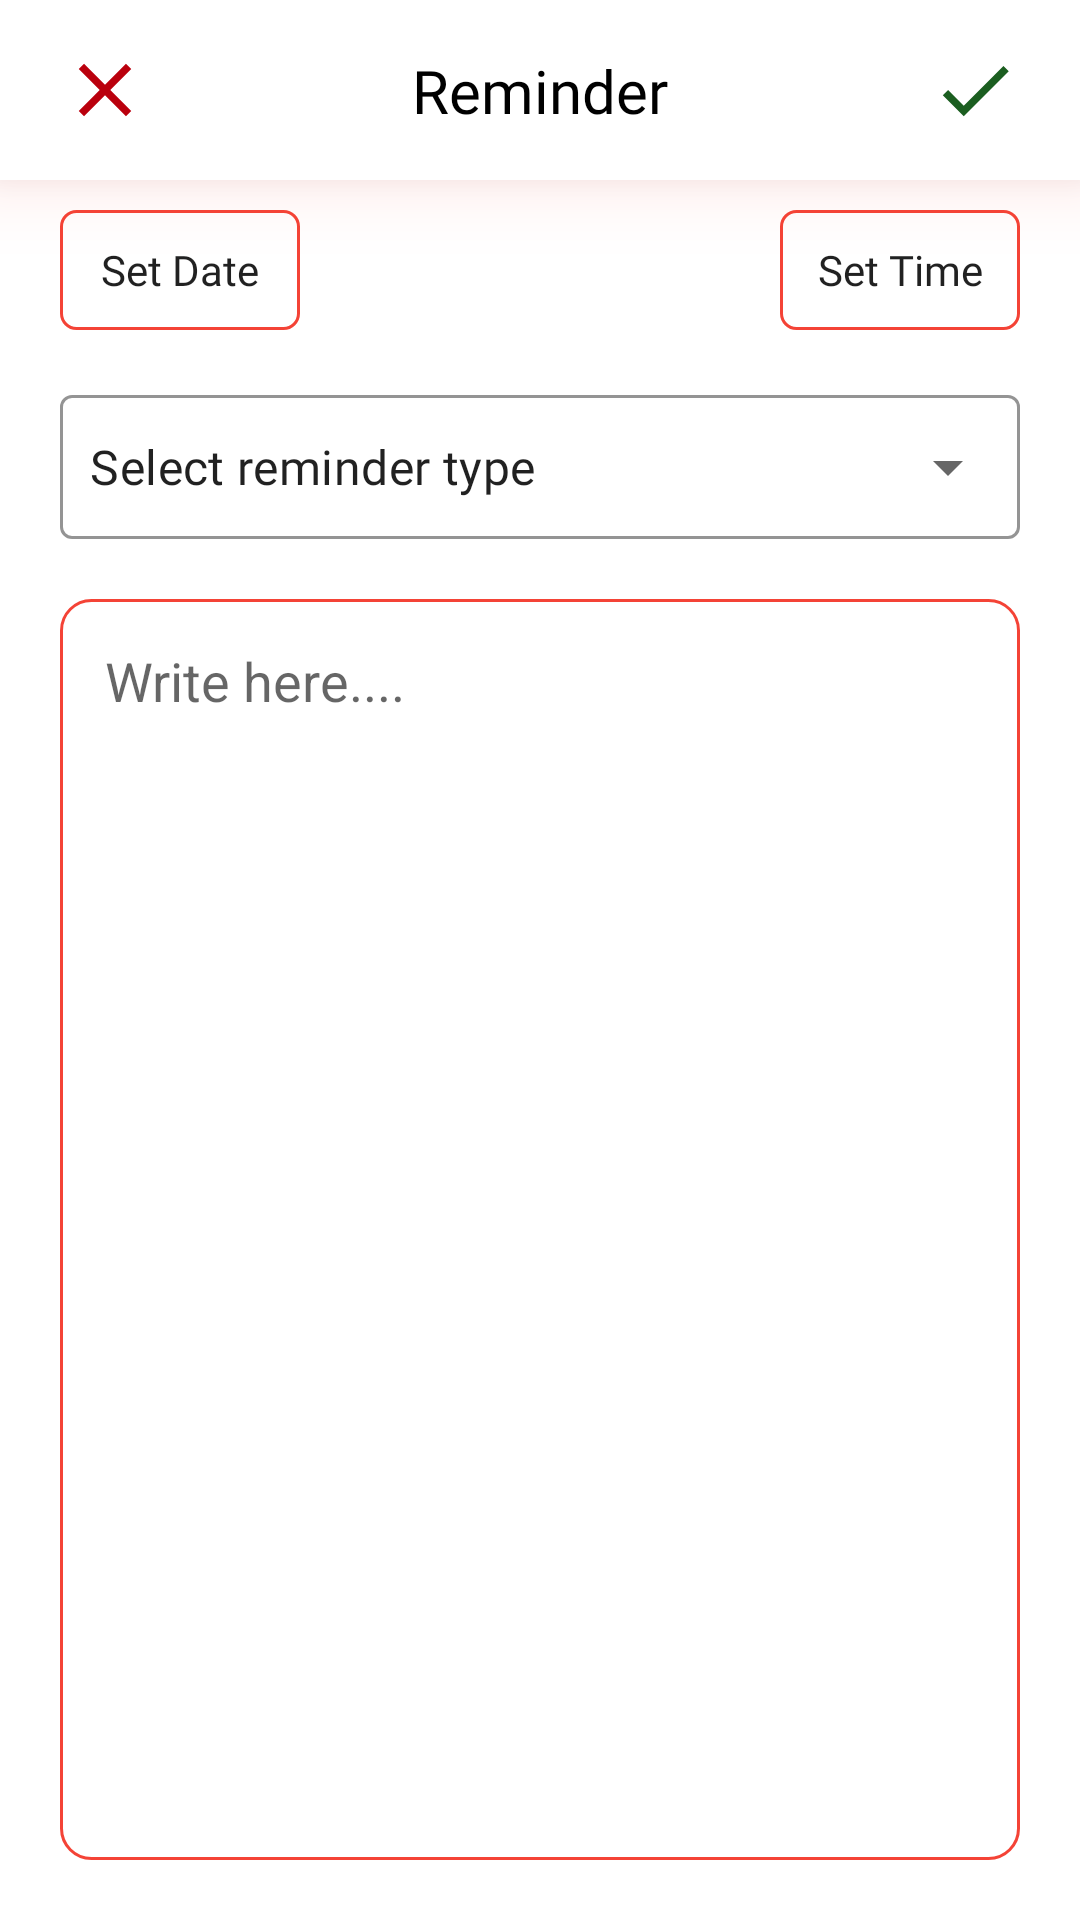

Write the Android layout XML for this screen, with the resource values it uses.
<!-- AndroidManifest.xml: application theme Theme.MNotes -->
<!-- res/layout/fragment_write_reminder.xml -->
<?xml version="1.0" encoding="utf-8"?>
<androidx.constraintlayout.widget.ConstraintLayout xmlns:android="http://schemas.android.com/apk/res/android"
    xmlns:tools="http://schemas.android.com/tools"
    android:layout_width="match_parent"
    android:layout_height="match_parent"
    xmlns:app="http://schemas.android.com/apk/res-auto"
    tools:context=".ui.WriteReminder">

    <androidx.constraintlayout.widget.ConstraintLayout
        android:layout_width="match_parent"
        android:layout_height="0dp"
        app:layout_constraintStart_toStartOf="parent"
        app:layout_constraintEnd_toEndOf="parent"
        app:layout_constraintTop_toTopOf="parent"
        app:layout_constraintBottom_toBottomOf="parent">

        <com.google.android.material.appbar.AppBarLayout
            android:id="@+id/reminderWriteToolbar"
            android:layout_width="match_parent"
            android:layout_height="60dp"
            app:layout_constraintEnd_toEndOf="parent"
            app:layout_constraintStart_toStartOf="parent"
            app:layout_constraintTop_toTopOf="parent"
            android:background="@color/white"
            android:elevation="15dp"
            android:outlineSpotShadowColor="@color/red_medium">
            <androidx.constraintlayout.widget.ConstraintLayout
                android:layout_width="match_parent"
                android:layout_height="match_parent">
                <ImageButton
                    android:id="@+id/reminderClear"
                    android:layout_width="wrap_content"
                    android:layout_height="wrap_content"
                    android:background="@drawable/ic_baseline_clear_24"
                    app:layout_constraintStart_toStartOf="parent"
                    app:layout_constraintBottom_toBottomOf="parent"
                    app:layout_constraintTop_toTopOf="parent"
                    android:layout_marginStart="20dp"/>

                <TextView
                    android:id="@+id/reminderEdit"
                    android:layout_width="wrap_content"
                    android:layout_height="wrap_content"
                    android:textSize="20sp"
                    android:text="Reminder"
                    android:fontFamily="@font/montserrat"
                    android:textColor="@color/black"
                    app:layout_constraintBottom_toBottomOf="@id/reminderClear"
                    app:layout_constraintEnd_toStartOf="@id/reminderSave"
                    app:layout_constraintStart_toEndOf="@+id/reminderClear"
                    app:layout_constraintTop_toTopOf="@id/reminderClear" />
                <ImageButton
                    android:id="@+id/reminderSave"
                    android:layout_width="wrap_content"
                    android:layout_height="wrap_content"
                    android:background="@drawable/ic_baseline_check_24"
                    app:layout_constraintEnd_toEndOf="parent"
                    app:layout_constraintTop_toTopOf="@id/reminderClear"
                    app:layout_constraintBottom_toBottomOf="@id/reminderClear"
                    android:layout_marginEnd="20dp"/>
            </androidx.constraintlayout.widget.ConstraintLayout>
        </com.google.android.material.appbar.AppBarLayout>

        <androidx.appcompat.widget.AppCompatButton
            android:id="@+id/setReminderDateBtn"
            android:layout_width="80dp"
            android:layout_height="40dp"
            android:background="@drawable/outline_button"
            android:text="Set Date"
            android:fontFamily="@font/montserrat"
            android:textAllCaps="false"
            app:layout_constraintTop_toBottomOf="@id/reminderWriteToolbar"
            app:layout_constraintStart_toStartOf="parent"
            android:layout_marginStart="20dp"
            android:layout_marginTop="10dp"/>

        <TextView
            android:id="@+id/setDateErrorTxt"
            android:layout_width="wrap_content"
            android:layout_height="wrap_content"
            android:textColor="@color/red_medium"
            android:textSize="12sp"
            android:fontFamily="@font/montserrat"
            app:layout_constraintStart_toStartOf="@id/setReminderDateBtn"
            app:layout_constraintTop_toBottomOf="@id/setReminderDateBtn"/>


        <TextView
            android:id="@+id/reminderDateTxt"
            android:layout_width="wrap_content"
            android:layout_height="wrap_content"
            android:textColor="@color/black"
            android:fontFamily="@font/montserrat"
            app:layout_constraintStart_toEndOf="@id/setReminderDateBtn"
            app:layout_constraintEnd_toStartOf="@id/setReminderTimeBtn"
            app:layout_constraintTop_toTopOf="@id/setReminderDateBtn"
            />

        <TextView
            android:id="@+id/reminderTimeTxt"
            android:layout_width="wrap_content"
            android:layout_height="wrap_content"
            android:textColor="@color/black"
            android:fontFamily="@font/montserrat"
            app:layout_constraintBottom_toBottomOf="@id/setReminderDateBtn"
            app:layout_constraintStart_toStartOf="@id/reminderDateTxt"
            app:layout_constraintEnd_toEndOf="@id/reminderDateTxt" />

        <androidx.appcompat.widget.AppCompatButton
            android:id="@+id/setReminderTimeBtn"
            android:layout_width="80dp"
            android:layout_height="40dp"
            android:background="@drawable/outline_button"
            android:text="Set Time"
            android:fontFamily="@font/montserrat"
            android:textAllCaps="false"
            app:layout_constraintEnd_toEndOf="parent"
            app:layout_constraintTop_toTopOf="@id/setReminderDateBtn"
            android:layout_marginEnd="20dp"/>
        <TextView
            android:id="@+id/setTimeErrorTxt"
            android:layout_width="wrap_content"
            android:layout_height="wrap_content"
            android:fontFamily="@font/montserrat"
            android:textSize="12sp"
            app:layout_constraintEnd_toEndOf="@id/setReminderTimeBtn"
            app:layout_constraintTop_toBottomOf="@id/setReminderTimeBtn"
            android:textColor="@color/red_medium"/>

        <com.google.android.material.textfield.TextInputLayout
            style="@style/Widget.MaterialComponents.TextInputLayout.OutlinedBox.Dense.ExposedDropdownMenu"
            android:id="@+id/reminderType"
            android:layout_width="0dp"
            android:layout_height="wrap_content"
            app:layout_constraintStart_toStartOf="@id/reminderEditText"
            app:layout_constraintEnd_toEndOf="@id/reminderEditText"
            app:boxStrokeColor="@color/red_medium"
            app:boxStrokeWidth="1dp"
            app:layout_constraintTop_toBottomOf="@id/setTimeErrorTxt">
            <AutoCompleteTextView
                android:id="@+id/reminderAutoCompleteTv"
                android:layout_width="match_parent"
                android:layout_height="match_parent"
                android:layout_weight="1"
                android:inputType="none"
                android:text="Select reminder type"
                android:fontFamily="@font/montserrat"
                android:paddingHorizontal="10dp"/>
        </com.google.android.material.textfield.TextInputLayout>
        <TextView
            android:id="@+id/reminderTypeErrorTxt"
            android:layout_width="wrap_content"
            android:layout_height="wrap_content"
            app:layout_constraintStart_toStartOf="@id/reminderType"
            app:layout_constraintTop_toBottomOf="@id/reminderType"
            android:textColor="@color/red_medium"
            android:textSize="12sp"
            android:fontFamily="@font/montserrat"/>

        <EditText
            android:id="@+id/reminderEditText"
            android:layout_width="0dp"
            android:layout_height="0dp"
            android:background="@drawable/edit_text"
            app:layout_constraintTop_toBottomOf="@id/reminderType"
            app:layout_constraintStart_toStartOf="parent"
            app:layout_constraintEnd_toEndOf="parent"
            app:layout_constraintBottom_toBottomOf="parent"
            android:layout_marginHorizontal="20dp"
            android:layout_marginTop="20dp"
            android:layout_marginBottom="20dp"
            android:gravity="top|start"
            android:clickable="true"
            android:hint="Write here...."
            android:padding="15dp"/>
    </androidx.constraintlayout.widget.ConstraintLayout>

</androidx.constraintlayout.widget.ConstraintLayout>
<!-- resources referenced by this layout -->
<resources>
  <color name="black">#FF000000</color>
  <color name="red_medium">#f44336</color>
  <color name="white">#FFFFFFFF</color>
  <!-- drawable edit_text (drawable) -->
  <?xml version="1.0" encoding="utf-8"?>
  <shape xmlns:android="http://schemas.android.com/apk/res/android">
      <stroke android:width="1dp" android:color="@color/red_medium" />
      <corners android:radius="10dp" />
  </shape>
  <!-- drawable ic_baseline_check_24 (drawable) -->
  <vector xmlns:android="http://schemas.android.com/apk/res/android"
      android:width="30dp"
      android:height="30dp"
      android:viewportWidth="24"
      android:viewportHeight="24"
      android:tint="@color/green_medium">
    <path
        android:fillColor="@android:color/white"
        android:pathData="M9,16.17L4.83,12l-1.42,1.41L9,19 21,7l-1.41,-1.41z"/>
  </vector>
  <!-- drawable ic_baseline_clear_24 (drawable) -->
  <vector xmlns:android="http://schemas.android.com/apk/res/android"
      android:width="30dp"
      android:height="30dp"
      android:viewportWidth="24"
      android:viewportHeight="24"
      android:tint="@color/red_dark">
    <path
        android:fillColor="@android:color/white"
        android:pathData="M19,6.41L17.59,5 12,10.59 6.41,5 5,6.41 10.59,12 5,17.59 6.41,19 12,13.41 17.59,19 19,17.59 13.41,12z"/>
  </vector>
  <!-- drawable outline_button (drawable) -->
  <?xml version="1.0" encoding="utf-8"?>
  <shape xmlns:android="http://schemas.android.com/apk/res/android">
      <stroke android:width="1dp" android:color="@color/red_medium" />
      <corners android:radius="5dp" />
  </shape>
  <style name="Theme.MNotes" parent="Theme.MaterialComponents.DayNight.NoActionBar">
          
          <item name="colorPrimary">@color/purple_500</item>
          <item name="colorPrimaryVariant">@color/purple_700</item>
          <item name="colorOnPrimary">@color/white</item>
          
          <item name="colorSecondary">@color/teal_200</item>
          <item name="colorSecondaryVariant">@color/teal_700</item>
          <item name="colorOnSecondary">@color/black</item>
          
          <item name="android:statusBarColor" tools:targetApi="l">@color/ash</item>
          <item name="android:windowLightStatusBar">true</item>
          
      </style>
  <color name="green_medium">#1b5e20</color>
  <color name="red_dark">#ba000d</color>
  <color name="purple_500">#FF6200EE</color>
  <color name="purple_700">#FF3700B3</color>
  <color name="teal_200">#FF03DAC5</color>
  <color name="teal_700">#FF018786</color>
  <color name="ash">#263238</color>
</resources>
